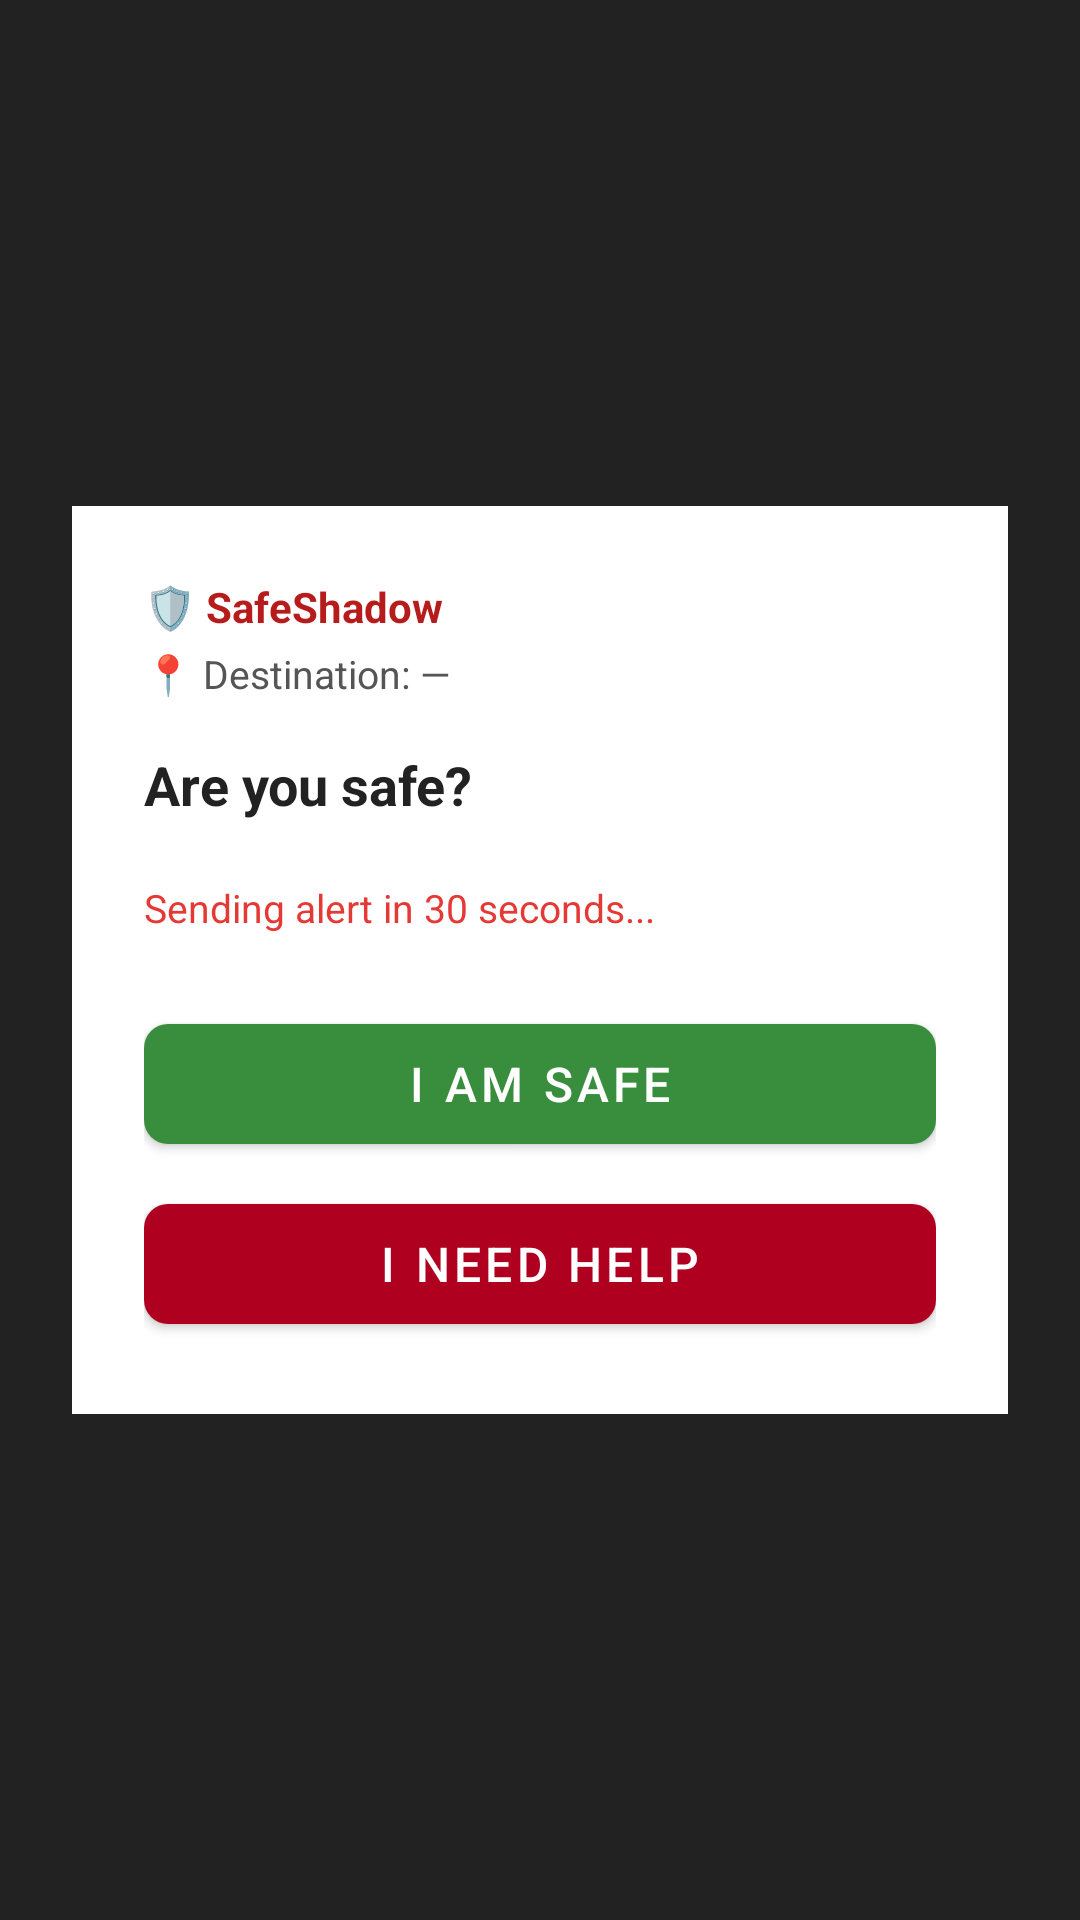

The Android layout XML behind this screen, and the referenced resources:
<!-- AndroidManifest.xml: activity theme Theme.Transparent -->
<!-- res/layout/activity_travel_alert.xml -->
<?xml version="1.0" encoding="utf-8"?>
<LinearLayout xmlns:android="http://schemas.android.com/apk/res/android"
    xmlns:app="http://schemas.android.com/apk/res-auto"
    android:layout_width="match_parent"
    android:layout_height="match_parent"
    android:orientation="vertical"
    android:gravity="center"
    android:padding="24dp"
    android:background="#DD000000">

    <LinearLayout
        android:layout_width="match_parent"
        android:layout_height="wrap_content"
        android:orientation="vertical"
        android:background="#FFFFFF"
        android:padding="24dp">

        
        <TextView
            android:layout_width="wrap_content"
            android:layout_height="wrap_content"
            android:text="🛡️ SafeShadow"
            android:textSize="14sp"
            android:textColor="#B71C1C"
            android:textStyle="bold"
            android:layout_marginBottom="4dp" />

        
        <TextView
            android:id="@+id/tvTravelDestination"
            android:layout_width="match_parent"
            android:layout_height="wrap_content"
            android:text="📍 Destination: —"
            android:textSize="13sp"
            android:textColor="#555555"
            android:layout_marginBottom="16dp" />

        
        <TextView
            android:id="@+id/tvTravelAlertMessage"
            android:layout_width="match_parent"
            android:layout_height="wrap_content"
            android:text="Are you safe?"
            android:textSize="18sp"
            android:textColor="#222222"
            android:textStyle="bold"
            android:layout_marginBottom="20dp" />

        
        <TextView
            android:id="@+id/tvTravelCountdown"
            android:layout_width="match_parent"
            android:layout_height="wrap_content"
            android:text="Sending alert in 30 seconds..."
            android:textSize="13sp"
            android:textColor="#E53935"
            android:layout_marginBottom="24dp" />

        
        <com.google.android.material.button.MaterialButton
            android:id="@+id/btnTravelSafe"
            android:layout_width="match_parent"
            android:layout_height="52dp"
            android:text="I AM SAFE"
            android:textSize="16sp"
            app:backgroundTint="#388E3C"
            app:cornerRadius="8dp"
            android:layout_marginBottom="8dp" />

        
        <com.google.android.material.button.MaterialButton
            android:id="@+id/btnTravelExtend"
            android:layout_width="match_parent"
            android:layout_height="52dp"
            android:text="Extend +15 min"
            android:textSize="15sp"
            app:backgroundTint="#1565C0"
            app:cornerRadius="8dp"
            android:layout_marginBottom="8dp"
            android:visibility="gone" />

        
        <com.google.android.material.button.MaterialButton
            android:id="@+id/btnTravelHelp"
            android:layout_width="match_parent"
            android:layout_height="52dp"
            android:text="I NEED HELP"
            android:textSize="16sp"
            app:backgroundTint="?attr/colorError"
            app:cornerRadius="8dp" />

    </LinearLayout>

</LinearLayout>
<!-- resources referenced by this layout -->
<resources>
  <style name="Theme.Transparent" parent="Theme.MaterialComponents.DayNight.NoActionBar">
          <item name="android:windowBackground">@android:color/transparent</item>
          <item name="android:windowIsTranslucent">true</item>
          <item name="android:windowNoTitle">true</item>
          <item name="android:backgroundDimEnabled">true</item>
      </style>
</resources>
